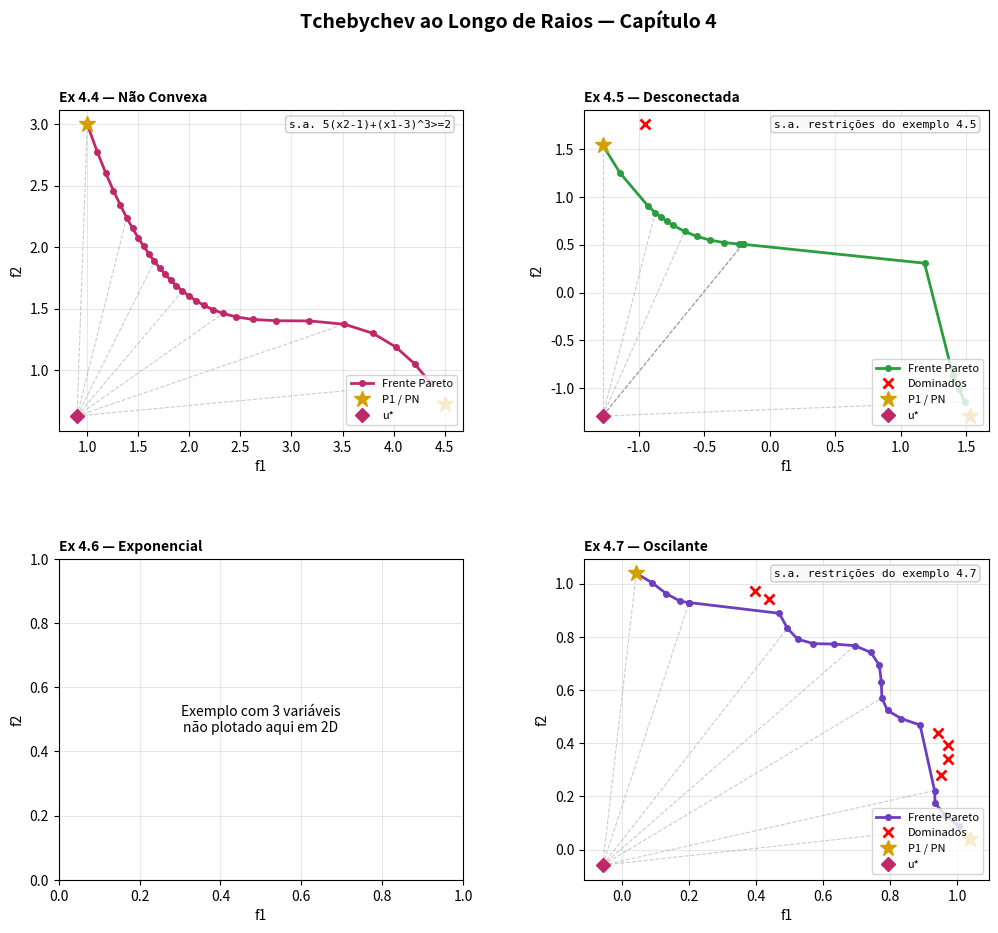

Here is the Python script that generated this plot:
import numpy as np
from scipy.optimize import minimize
import matplotlib.pyplot as plt


def tchebychev_raios_principal(w1,w2,u_star,restricoes_X,x0):
    """
    Resolve o subproblema (TR) para um raio fixo (w1, w2).

    Variável auxiliar t = z[2] transforma o min-max em min linear:

        min   t
        s.a.  t  >=  w1 * (f1(x) - u1*)     [t domina o 1ºobjetivo]
              t  >=  w2 * (f2(x) - u2*)     [t domina o 2ºobjetivo]
              w2*(f2-u2*) >= w1*(f1-u1*)    [RESTRIÇÃO DO RAIO → garante que a solução fique 
                                            exatamente no raio de ângulo θ=arctan(w1/w2)]
            x ∈ X                         [restrições originais do problema]

    """
    u1,u2 = u_star
    
    phi = lambda z: z[2]
   
    rest_tr = [
        {'type': 'ineq', 'fun': lambda z, w1=w1, u1=u1: z[2] - w1*(z[0] - u1)},
        {'type': 'ineq', 'fun': lambda z, w2=w2, u2=u2: z[2] - w2*(z[1] - u2)},
        {'type': 'ineq', 'fun': lambda z, w1=w1, w2=w2, u1=u1, u2=u2: w2*(z[1] - u2) - w1*(z[0] - u1)}, #Restrição Raio
    ]

    rest_X = [{'type': r['type'],'fun': lambda z, f=r['fun']: 
               f([z[0], z[1]])}for r in restricoes_X]
    
    res = minimize(phi, x0,
                   constraints=rest_tr + rest_X,
                   options={'ftol': 1e-10, 'maxiter': 2000})
    return res.x[:2] if res.success else None
    

def espacamento_angulos (f1_star,f2_line,f1_line,f2_star,u_star,npp):
    '''
    Gera angulos igualmente espaçados entre theta_min e theta_max, medidos a partir do pt utópico u* até os extremos

    θ_min = arctan2( f2* - u2*,  f1' - u1* )   
    θ_max = arctan2( f2' - u2*,  f1* - u1* )   
    Δθ    = (θ_max - θ_min) / npp
    θ_k   = θ_min + k·Δθ,   k = 1, 2, ..., até npp

    '''
    u1, u2 = u_star
    theta_min = np.arctan2(f2_star - u2, f1_line  - u1)
    theta_max = np.arctan2(f2_line  - u2, f1_star  - u1)
    delta     = (theta_max - theta_min) / npp
    thetas    = [theta_min + k * delta for k in range(1, npp + 1)]
    return thetas

def limpeza_nao_paretos(pontos,M = 1e-8):
    '''
    Remove os pontos dominados não paretos

    Um ponto P^i é dominado por P^j se:
        f1(P^j) ≤ f1(P^i)  E  f2(P^j) ≤ f2(P^i)
        com pelo menos uma desigualdade ESTRITA.

    '''
    n = len(pontos)
    k = np.ones(n, dtype=bool)
    for i in range(n):
        for j in range(n):
            if i == j: continue
            if (pontos[j,0] <= pontos[i,0] + M and
                pontos[j,1] <= pontos[i,1] + M and
               (pontos[j,0] <  pontos[i,0] - M or
                pontos[j,1] <  pontos[i,1] - M)):
                k[i] = False; break
    return pontos[k], pontos[~k]

def encontra_minimo(fun, restricoes,x0):
    '''
    Resolve os problemas mono objetivos 
     Resolve min f(x) s.a. x ∈ X para achar os dois extremos da frente:
        P^0 = arg min f1(x)   → extremo esquerdo  (menor f1 possível)
        P^n= arg min f2(x)   → extremo inferior  (menor f2 possível)
    '''
    r = minimize(fun, x0[:2], constraints=restricoes,options={'ftol':1e-10,'maxiter':2000})

    return r.x if r.success else x0[:2]

def construir_frente(restricoes_X, u_star, x0_solver,npp,f1_star, f2_linha, f1_linha, f2_star):
   
   '''
   Loop principal
   Para cada ângulo θ_k:
      1. Calcula os pesos:  w1 = sin(θ_k),  w2 = cos(θ_k)
      2. Resolve (TR) com esses pesos
      3. Guarda o ponto encontrado
   '''
   thetas = espacamento_angulos(f1_star, f2_linha, f1_linha, f2_star, u_star, npp) 
   pontos = []
   for theta in thetas:
    w1, w2 = np.sin(theta), np.cos(theta)
    pt = tchebychev_raios_principal(w1, w2, u_star, restricoes_X, x0_solver)
    if pt is not None:
        pontos.append(pt)


   return np.array(pontos)


def roda_tchebychev_raios(restricoes, x0, npp=30, eps=0.1):

    # Passo 2 — extremos
    P1 = encontra_minimo(lambda x: x[0], restricoes, x0)
    PN = encontra_minimo(lambda x: x[1], restricoes, x0)

    # Passo 3 — ponto utópico
    u_star = np.array([P1[0] - eps, PN[1] - eps])

    # Passos 4/k — loop dos raios
    x0_z = list(x0) + [1.0]
    pontos = construir_frente(restricoes, u_star, x0_z, npp,
                              P1[0], P1[1], PN[0], PN[1])
    # Passo N — limpeza
    frente, dom = limpeza_nao_paretos(pontos)
    return frente, dom, P1, PN, u_star


npp = 30 

# Exemplo 4.4
restricoes_44 = [
    {'type': 'ineq', 'fun': lambda x: 5 * (x[1] - 1) + (x[0] - 3)**3 - 2},
    {'type': 'ineq', 'fun': lambda x: 4.5 - x[0]},
    {'type': 'ineq', 'fun': lambda x: 3.0 - x[1]},
]
x0_44 = [3.5, 2.0]
f44, d44, P1_44, PN_44, u44 = roda_tchebychev_raios(restricoes_44, x0_44, npp=npp, eps=0.1)

# Exemplo 4.5
restricoes_45 = [
    {'type': 'ineq', 'fun': lambda x: (x[0] - 0.5)**2 + (x[1] - 0.5)**2 - 0.5},
    {'type': 'ineq', 'fun': lambda x: 4.0 - x[0]**2 - x[1]**2},
    {'type': 'ineq', 'fun': lambda x: x[0]**3 + 2 * x[1] - 1.0},
]
x0_45 = [-1.0, -1.0]
f45, d45, P1_45, PN_45, u45 = roda_tchebychev_raios(restricoes_45, x0_45, npp=npp, eps=0.0)

# Exemplo 4.6 - Tem 3 variaveis não da pra fazer aqui 
restricoes_46 = []
def f46_1(x):
    return 1 - np.exp(-3 * np.sum((x - 0.577)**2))
def f46_2(x):
    return 1 - np.exp(-3 * np.sum((x + 0.577)**2))

# Exemplo 4.7
def g47(x):
    ang = np.pi / 2 if abs(x[1]) < 1e-10 else np.arctan(x[0] / x[1])
    return x[0]**2 + x[1]**2 - 1 - 0.1 * np.cos(16 * ang)

restricoes_47 = [
    {'type': 'ineq', 'fun': lambda x: g47(x)},
    {'type': 'ineq', 'fun': lambda x: 0.5 - (x[0] - 0.5)**2 - (x[1] - 0.5)**2},
]
x0_47 = [0.5, 0.5]
f47, d47, P1_47, PN_47, u47 = roda_tchebychev_raios(restricoes_47, x0_47, npp=npp, eps=0.1)


# PLOTAGEM
exemplos = [
    (f44, d44, P1_44, PN_44, u44, '#c0286a', 'Ex 4.4 — Não Convexa', 's.a. 5(x2-1)+(x1-3)^3>=2'),
    (f45, d45, P1_45, PN_45, u45, '#2a9d3f', 'Ex 4.5 — Desconectada', 's.a. restrições do exemplo 4.5'),
    (None, None, None, None, None, None, 'Ex 4.6 — Exponencial', 's.a. 3 variáveis'),
    (f47, d47, P1_47, PN_47, u47, '#6d3ebf', 'Ex 4.7 — Oscilante', 's.a. restrições do exemplo 4.7'),
]

fig, axes = plt.subplots(2, 2, figsize=(12, 10))
fig.suptitle('Tchebychev ao Longo de Raios — Capítulo 4', fontsize=14, fontweight='bold')
plt.subplots_adjust(hspace=0.4, wspace=0.3)

for idx, ax in enumerate(axes.flat):
    frente, dom, P1, PN, u, cor, titulo, restr = exemplos[idx]
    ax.set_title(titulo, fontsize=10, fontweight='bold', loc='left')
    ax.set_xlabel('f1')
    ax.set_ylabel('f2')
    ax.grid(True, alpha=0.3)

    if frente is None:
        ax.text(0.5, 0.5, 'Exemplo com 3 variáveis\nnão plotado aqui em 2D',
                transform=ax.transAxes, ha='center', va='center')
        continue

    for i in np.linspace(0, len(frente)-1, 7, dtype=int):
        ax.plot([u[0], frente[i, 0]], [u[1], frente[i, 1]],
                '--', color='gray', lw=0.8, alpha=0.4)

    o = frente[frente[:, 0].argsort()]
    ax.plot(o[:, 0], o[:, 1], '-o', color=cor, ms=4, lw=2, label='Frente Pareto')

    if len(dom):
        ax.plot(dom[:, 0], dom[:, 1], 'x', color='red', ms=7, mew=2, label='Dominados')

    ax.plot(*P1[:2], '*', color='#d4a000', ms=12, label='P1 / PN')
    ax.plot(*PN[:2], '*', color='#d4a000', ms=12)
    ax.plot(*u[:2], 'D', color='#c0286a', ms=7, label='u*')

    ax.text(0.97, 0.97, restr, transform=ax.transAxes,
            ha='right', va='top', fontsize=8, family='monospace',
            bbox=dict(fc='#f9f9f9', ec='#ccc', boxstyle='round,pad=0.3'))

    ax.legend(fontsize=8, loc='lower right')

plt.savefig('cap4_plotagem.png', dpi=150, bbox_inches='tight')
plt.show()
